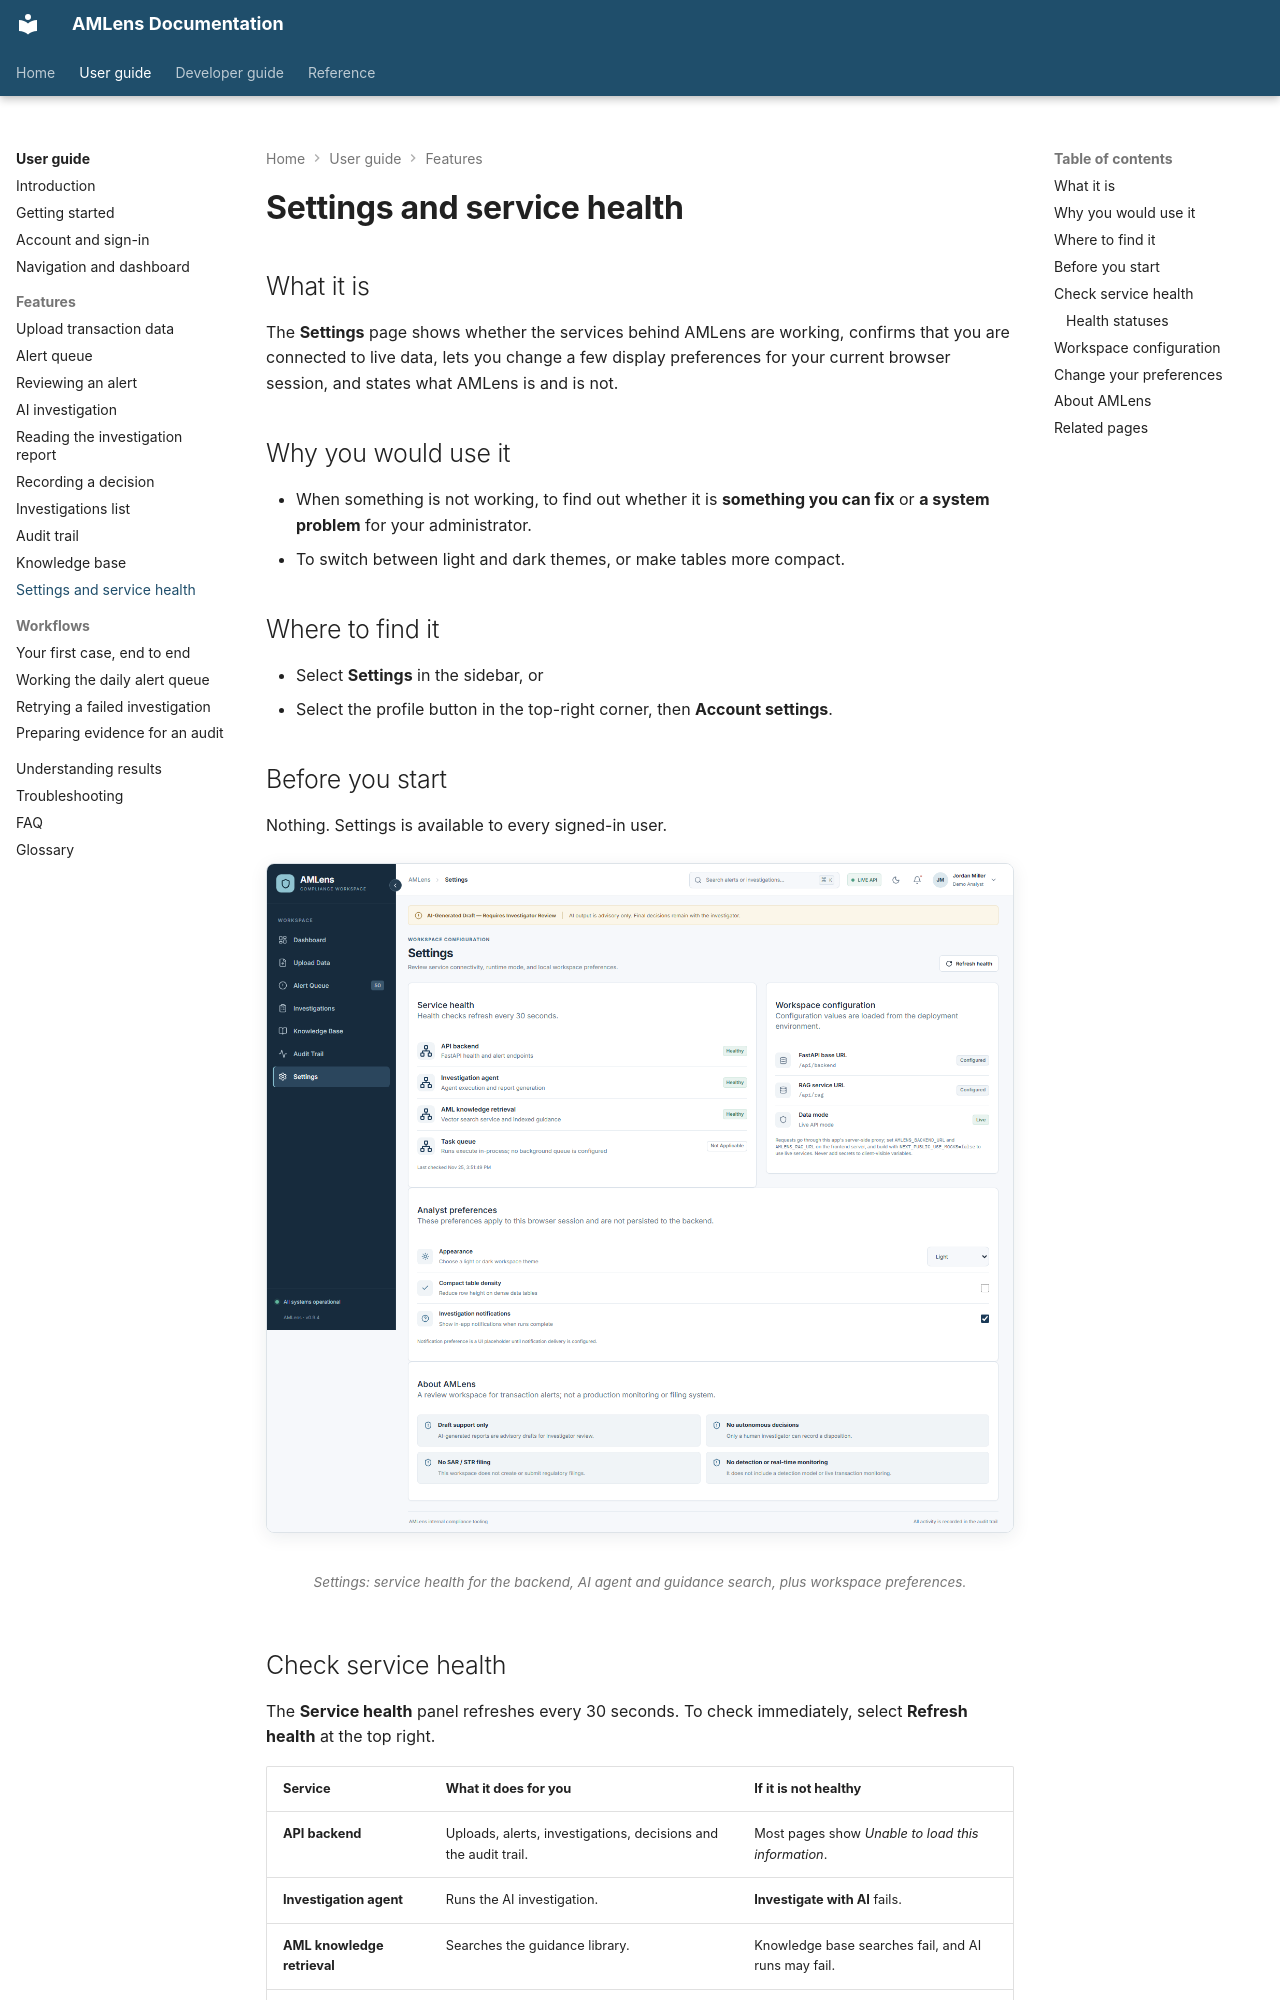

repository: silvrfur/AMLens · page: user-guide/features/settings-and-health/index.html · generator: mkdocs

---
audience: user
---

# Settings and service health

## What it is

The **Settings** page shows whether the services behind AMLens are working, confirms that you are connected to live data, lets you change a few display preferences for your current browser session, and states what AMLens is and is not.

## Why you would use it

- When something is not working, to find out whether it is **something you can fix** or **a system problem** for your administrator.
- To switch between light and dark themes, or make tables more compact.

## Where to find it

- Select **Settings** in the sidebar, or
- Select the profile button in the top-right corner, then **Account settings**.

## Before you start

Nothing. Settings is available to every signed-in user.

<figure markdown="span">
  ![Settings: service health for the backend, AI agent and guidance search, plus workspace preferences.](../../assets/screenshots/settings.png){ loading=lazy }
  <figcaption>Settings: service health for the backend, AI agent and guidance search, plus workspace preferences.</figcaption>
</figure>

## Check service health

The **Service health** panel refreshes every 30 seconds. To check immediately, select **Refresh health** at the top right.

| Service | What it does for you | If it is not healthy |
| --- | --- | --- |
| **API backend** | Uploads, alerts, investigations, decisions and the audit trail. | Most pages show *Unable to load this information*. |
| **Investigation agent** | Runs the AI investigation. | **Investigate with AI** fails. |
| **AML knowledge retrieval** | Searches the guidance library. | Knowledge base searches fail, and AI runs may fail. |
| **Task queue** | Not used in this deployment. Runs happen directly. | Always shows **not applicable**. This is expected. |
